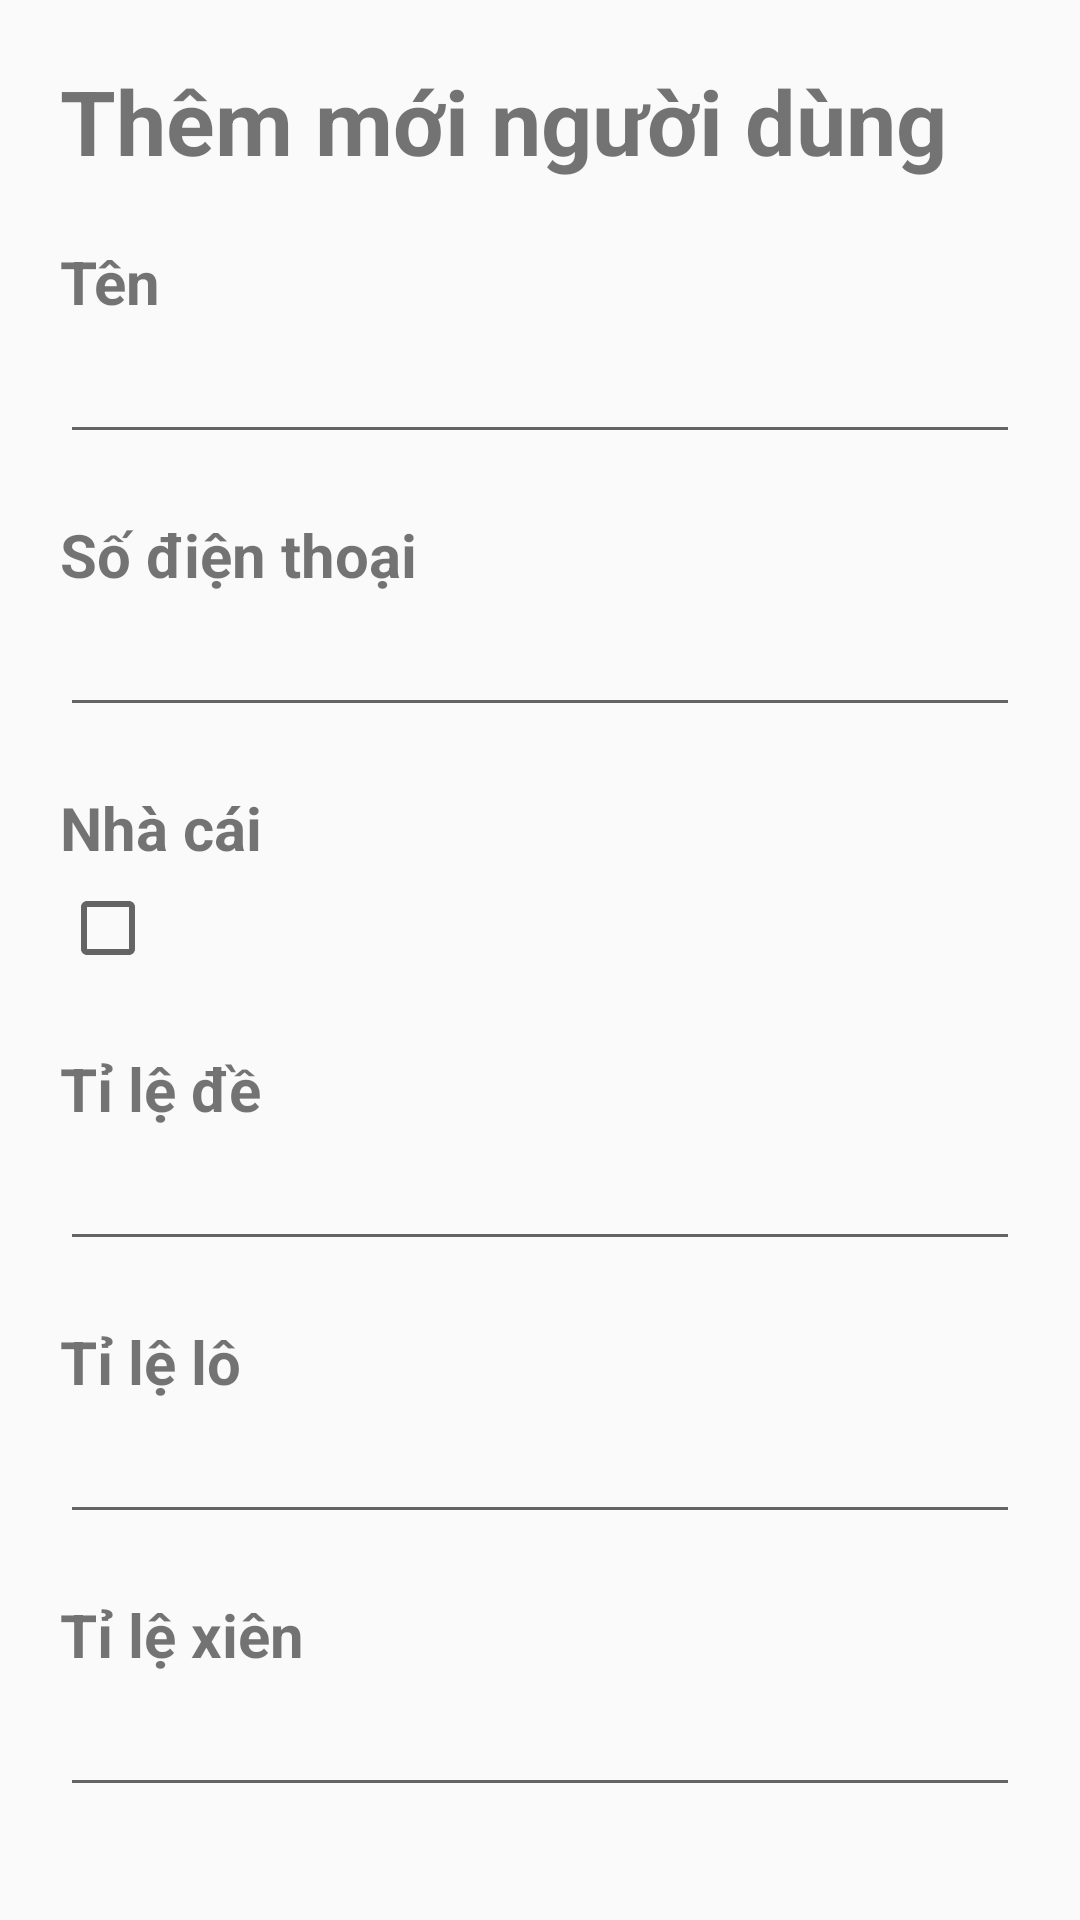

Reconstruct the res/layout file that produces this screen, plus the resources it refers to.
<!-- AndroidManifest.xml: application theme AppTheme -->
<!-- res/layout/activity_add_merchant.xml -->
<?xml version="1.0" encoding="utf-8"?>
<LinearLayout
    xmlns:android="http://schemas.android.com/apk/res/android" android:layout_width="match_parent"
    android:layout_height="match_parent"
    android:orientation="vertical"
    android:padding="20dp">
    <TextView
        android:layout_width="wrap_content"
        android:layout_height="wrap_content"
        android:text="@string/them_moi_nguoi_dung"
        android:textStyle="bold"
        android:textSize="30sp"/>

    <TextView
        android:layout_width="wrap_content"
        android:layout_height="wrap_content"
        android:text="@string/ten"
        android:textStyle="bold"
        android:textSize="20sp"
        android:layout_marginTop="20dp"/>
    <EditText
        android:layout_width="match_parent"
        android:layout_height="wrap_content"
        android:id="@+id/edt_name"
        android:textSize="20sp"
        android:inputType="textPersonName"
        android:imeOptions="actionNext"/>

    <TextView
        android:layout_width="wrap_content"
        android:layout_height="wrap_content"
        android:text="@string/so_dien_thoai"
        android:textStyle="bold"
        android:textSize="20sp"
        android:layout_marginTop="20dp"/>
    <EditText
        android:layout_width="match_parent"
        android:layout_height="wrap_content"
        android:id="@+id/edt_phone"
        android:inputType="phone"
        android:textSize="20sp"
        android:imeOptions="actionNext"/>
    <TextView
        android:layout_width="wrap_content"
        android:layout_height="wrap_content"
        android:text="@string/nha_cai_2"
        android:textStyle="bold"
        android:textSize="20sp"
        android:layout_marginTop="20dp"/>
    <CheckBox
        android:layout_width="40dp"
        android:layout_height="40dp"
        android:checked="false"
        android:id="@+id/checkbox_is_host"/>

    <TextView
        android:layout_width="wrap_content"
        android:layout_height="wrap_content"
        android:text="@string/ti_le_de"
        android:textStyle="bold"
        android:textSize="20sp"
        android:layout_marginTop="20dp"/>
    <EditText
        android:layout_width="match_parent"
        android:layout_height="wrap_content"
        android:id="@+id/edt_rate_de"
        android:inputType="numberDecimal"
        android:textSize="20sp"
        android:imeOptions="actionNext"/>

    <TextView
        android:layout_width="wrap_content"
        android:layout_height="wrap_content"
        android:text="@string/ti_le_lo"
        android:textStyle="bold"
        android:textSize="20sp"
        android:layout_marginTop="20dp"/>
    <EditText
        android:layout_width="match_parent"
        android:layout_height="wrap_content"
        android:id="@+id/edt_rate_lo"
        android:textSize="20sp"
        android:inputType="numberDecimal"
        android:imeOptions="actionNext"/>

    <TextView
        android:layout_width="wrap_content"
        android:layout_height="wrap_content"
        android:text="@string/ti_le_xien"
        android:textStyle="bold"
        android:textSize="20sp"
        android:layout_marginTop="20dp"/>
    <EditText
        android:layout_width="match_parent"
        android:layout_height="wrap_content"
        android:id="@+id/edt_rate_xien"
        android:inputType="numberDecimal"
        android:textSize="20sp"
        android:imeOptions="actionDone"/>

    <LinearLayout
        android:layout_width="match_parent"
        android:layout_height="wrap_content"
        android:layout_marginTop="20dp"
        android:orientation="horizontal">
        <Button
            android:layout_width="wrap_content"
            android:layout_height="wrap_content"
            android:text="@string/quay_lai"
            android:id="@+id/btn_back"/>
        <Button
            android:layout_marginLeft="30dp"
            android:layout_width="wrap_content"
            android:layout_height="wrap_content"
            android:text="@string/tao_moi"
            android:id="@+id/btn_done"/>
    </LinearLayout>
</LinearLayout>
<!-- resources referenced by this layout -->
<resources>
  <string name="nha_cai_2">Nhà cái</string>
  <string name="quay_lai">Quay lại</string>
  <string name="so_dien_thoai">Số điện thoại</string>
  <string name="tao_moi">Tạo mới</string>
  <string name="ten">Tên</string>
  <string name="them_moi_nguoi_dung">Thêm mới người dùng</string>
  <string name="ti_le_de">Tỉ lệ đề</string>
  <string name="ti_le_lo">Tỉ lệ lô</string>
  <string name="ti_le_xien">Tỉ lệ xiên</string>
  <style name="AppTheme" parent="Theme.AppCompat.Light.NoActionBar">
          
          <item name="colorPrimary">@color/colorPrimary</item>
          <item name="colorPrimaryDark">@color/colorPrimaryDark</item>
          <item name="colorAccent">@color/colorAccent</item>
      </style>
  <color name="colorPrimary">#3F51B5</color>
  <color name="colorPrimaryDark">#303F9F</color>
  <color name="colorAccent">#FF4081</color>
</resources>
